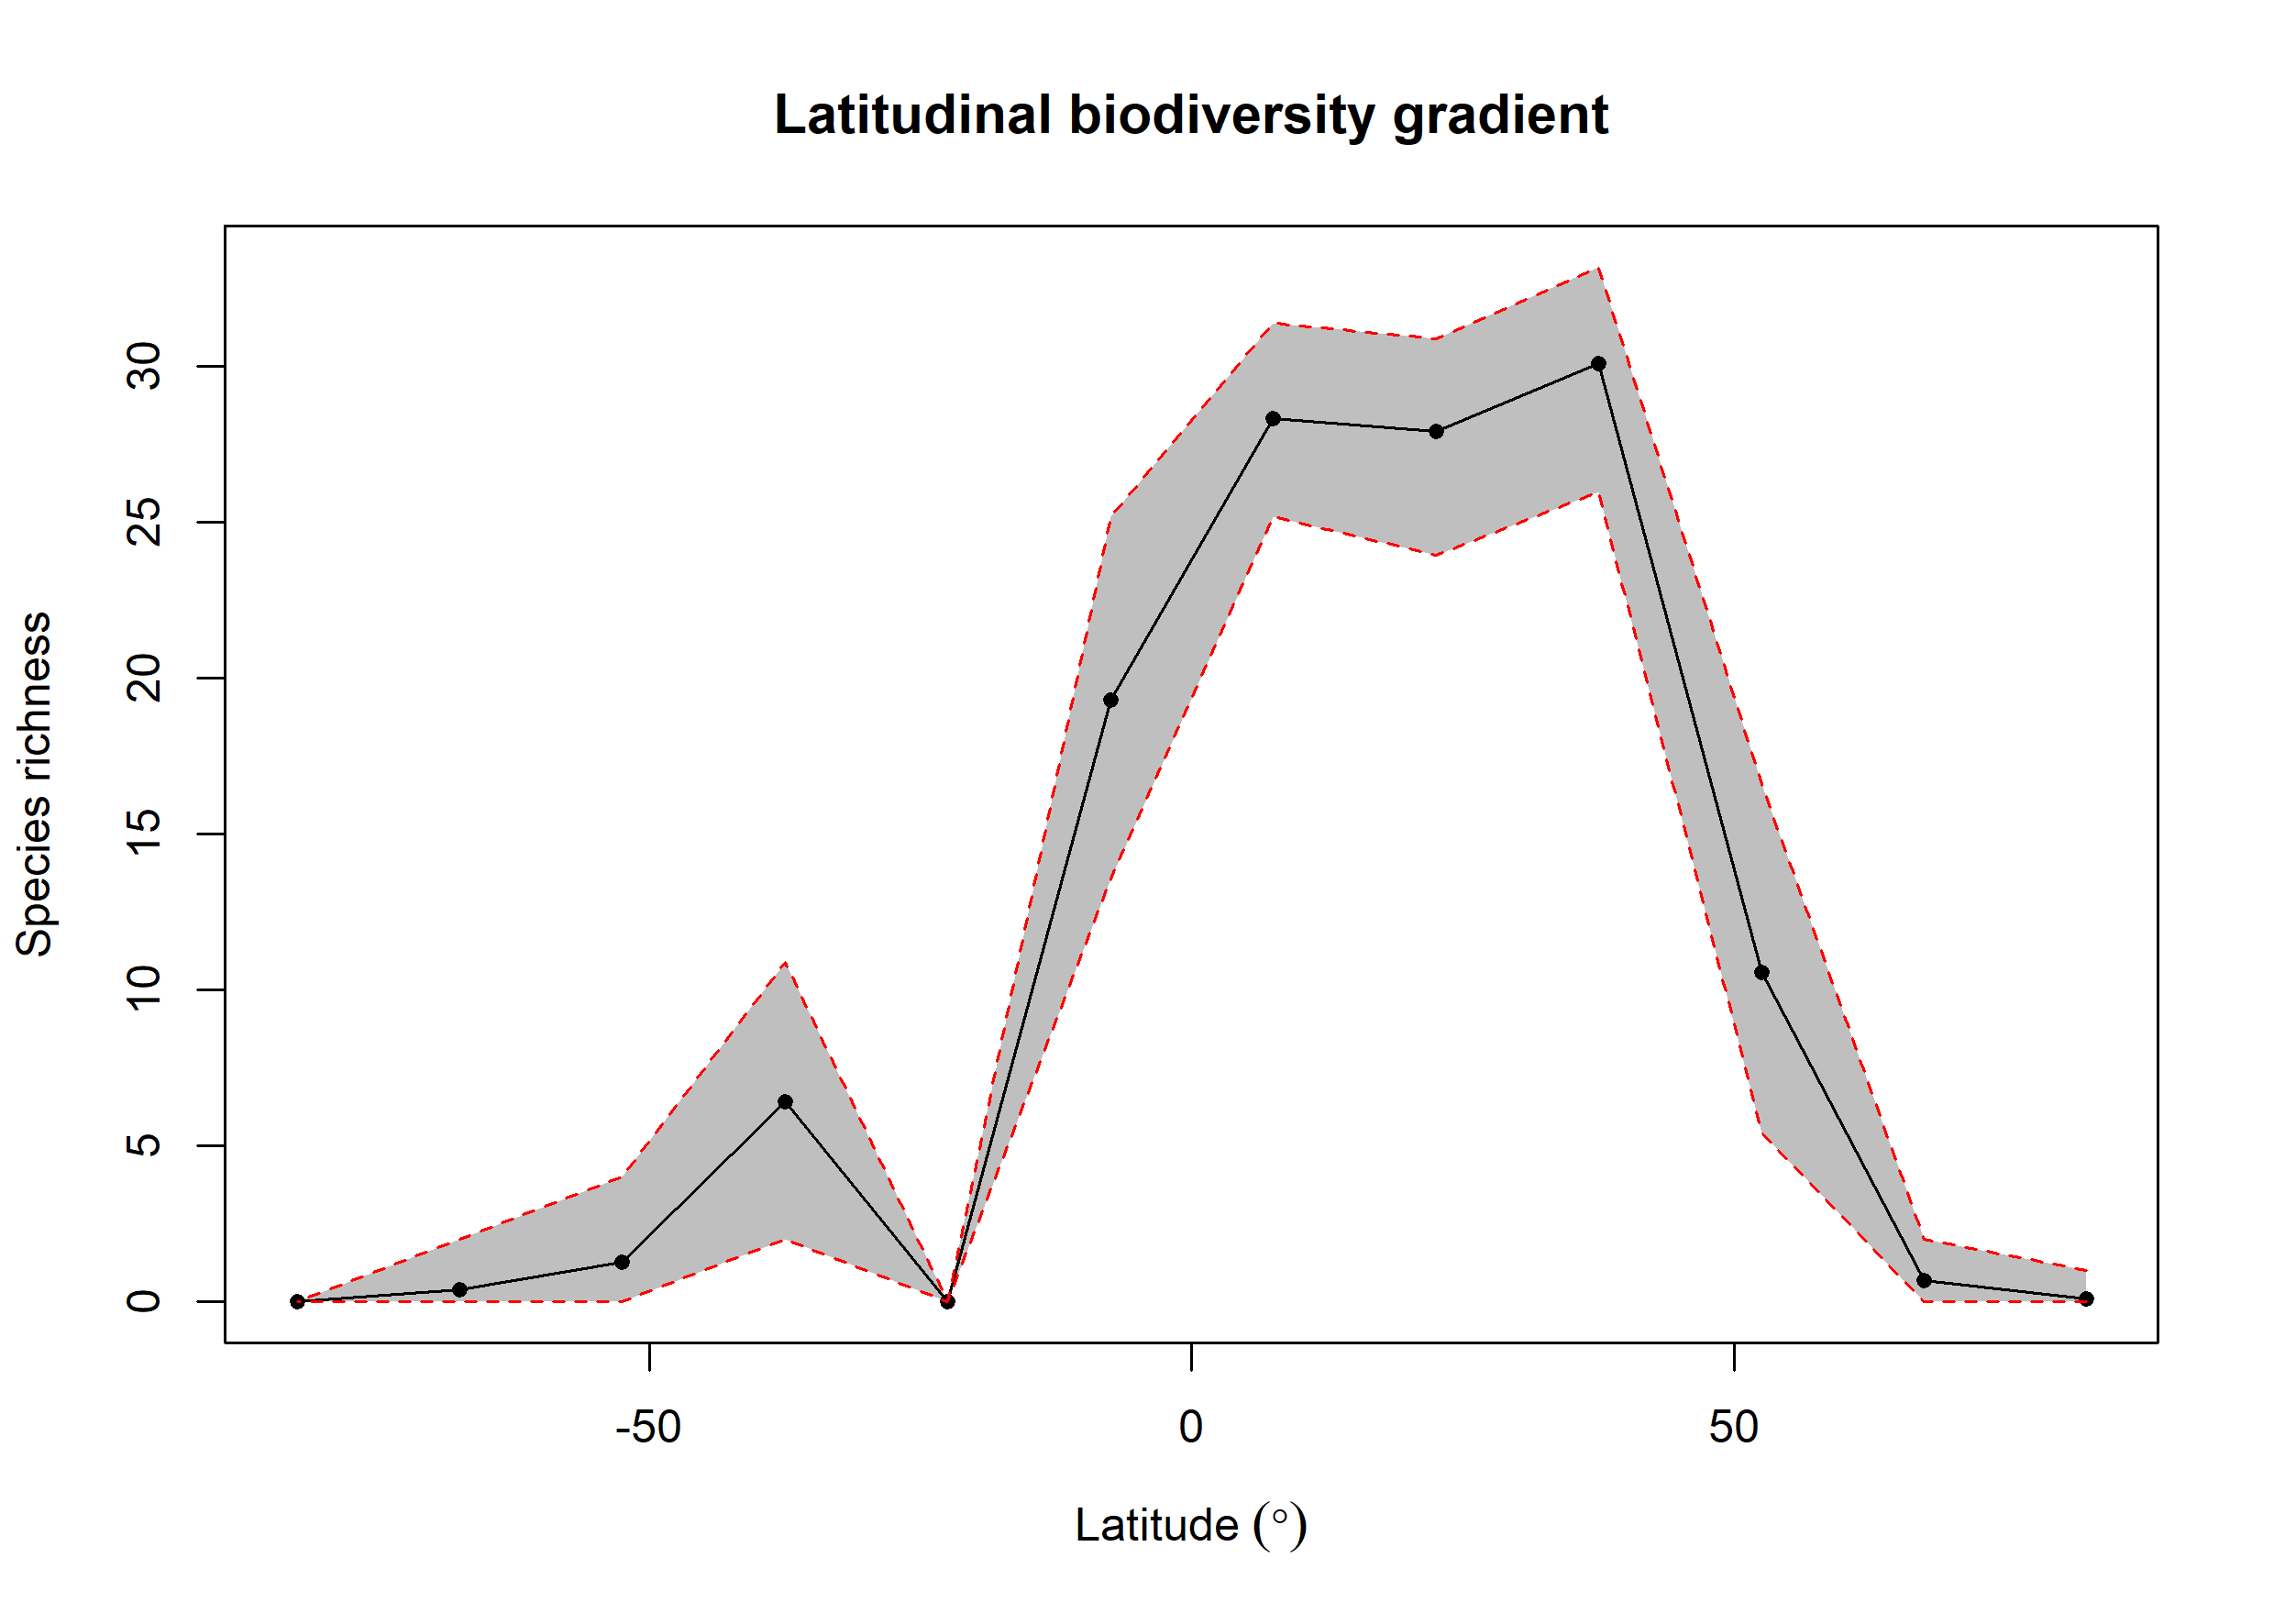

Source data for this figure (header and first rows):
bin, max, min, mid, hemisphere, mean_richness, CI.Lower, CI.Upper
1, 90, 75, 82.5, N, 0.11, 0, 1
2, 75, 60, 67.5, N, 0.69, 0, 2
3, 60, 45, 52.5, N, 10.57, 5.425, 16.58
4, 45, 30, 37.5, N, 30.08, 25.96, 33.17
5, 30, 15, 22.5, N, 27.9, 23.93, 30.87
6, 15, 0, 7.5, N, 28.31, 25.18, 31.38
7, 0, -15, -7.5, S, 19.29, 13.56, 25.17
8, -15, -30, -22.5, S, NA, NA, NA
9, -30, -45, -37.5, S, 6.409, 2, 10.88
10, -45, -60, -52.5, S, 1.27, 0, 4
11, -60, -75, -67.5, S, 0.38, 0, 2
12, -75, -90, -82.5, S, NA, NA, NA
